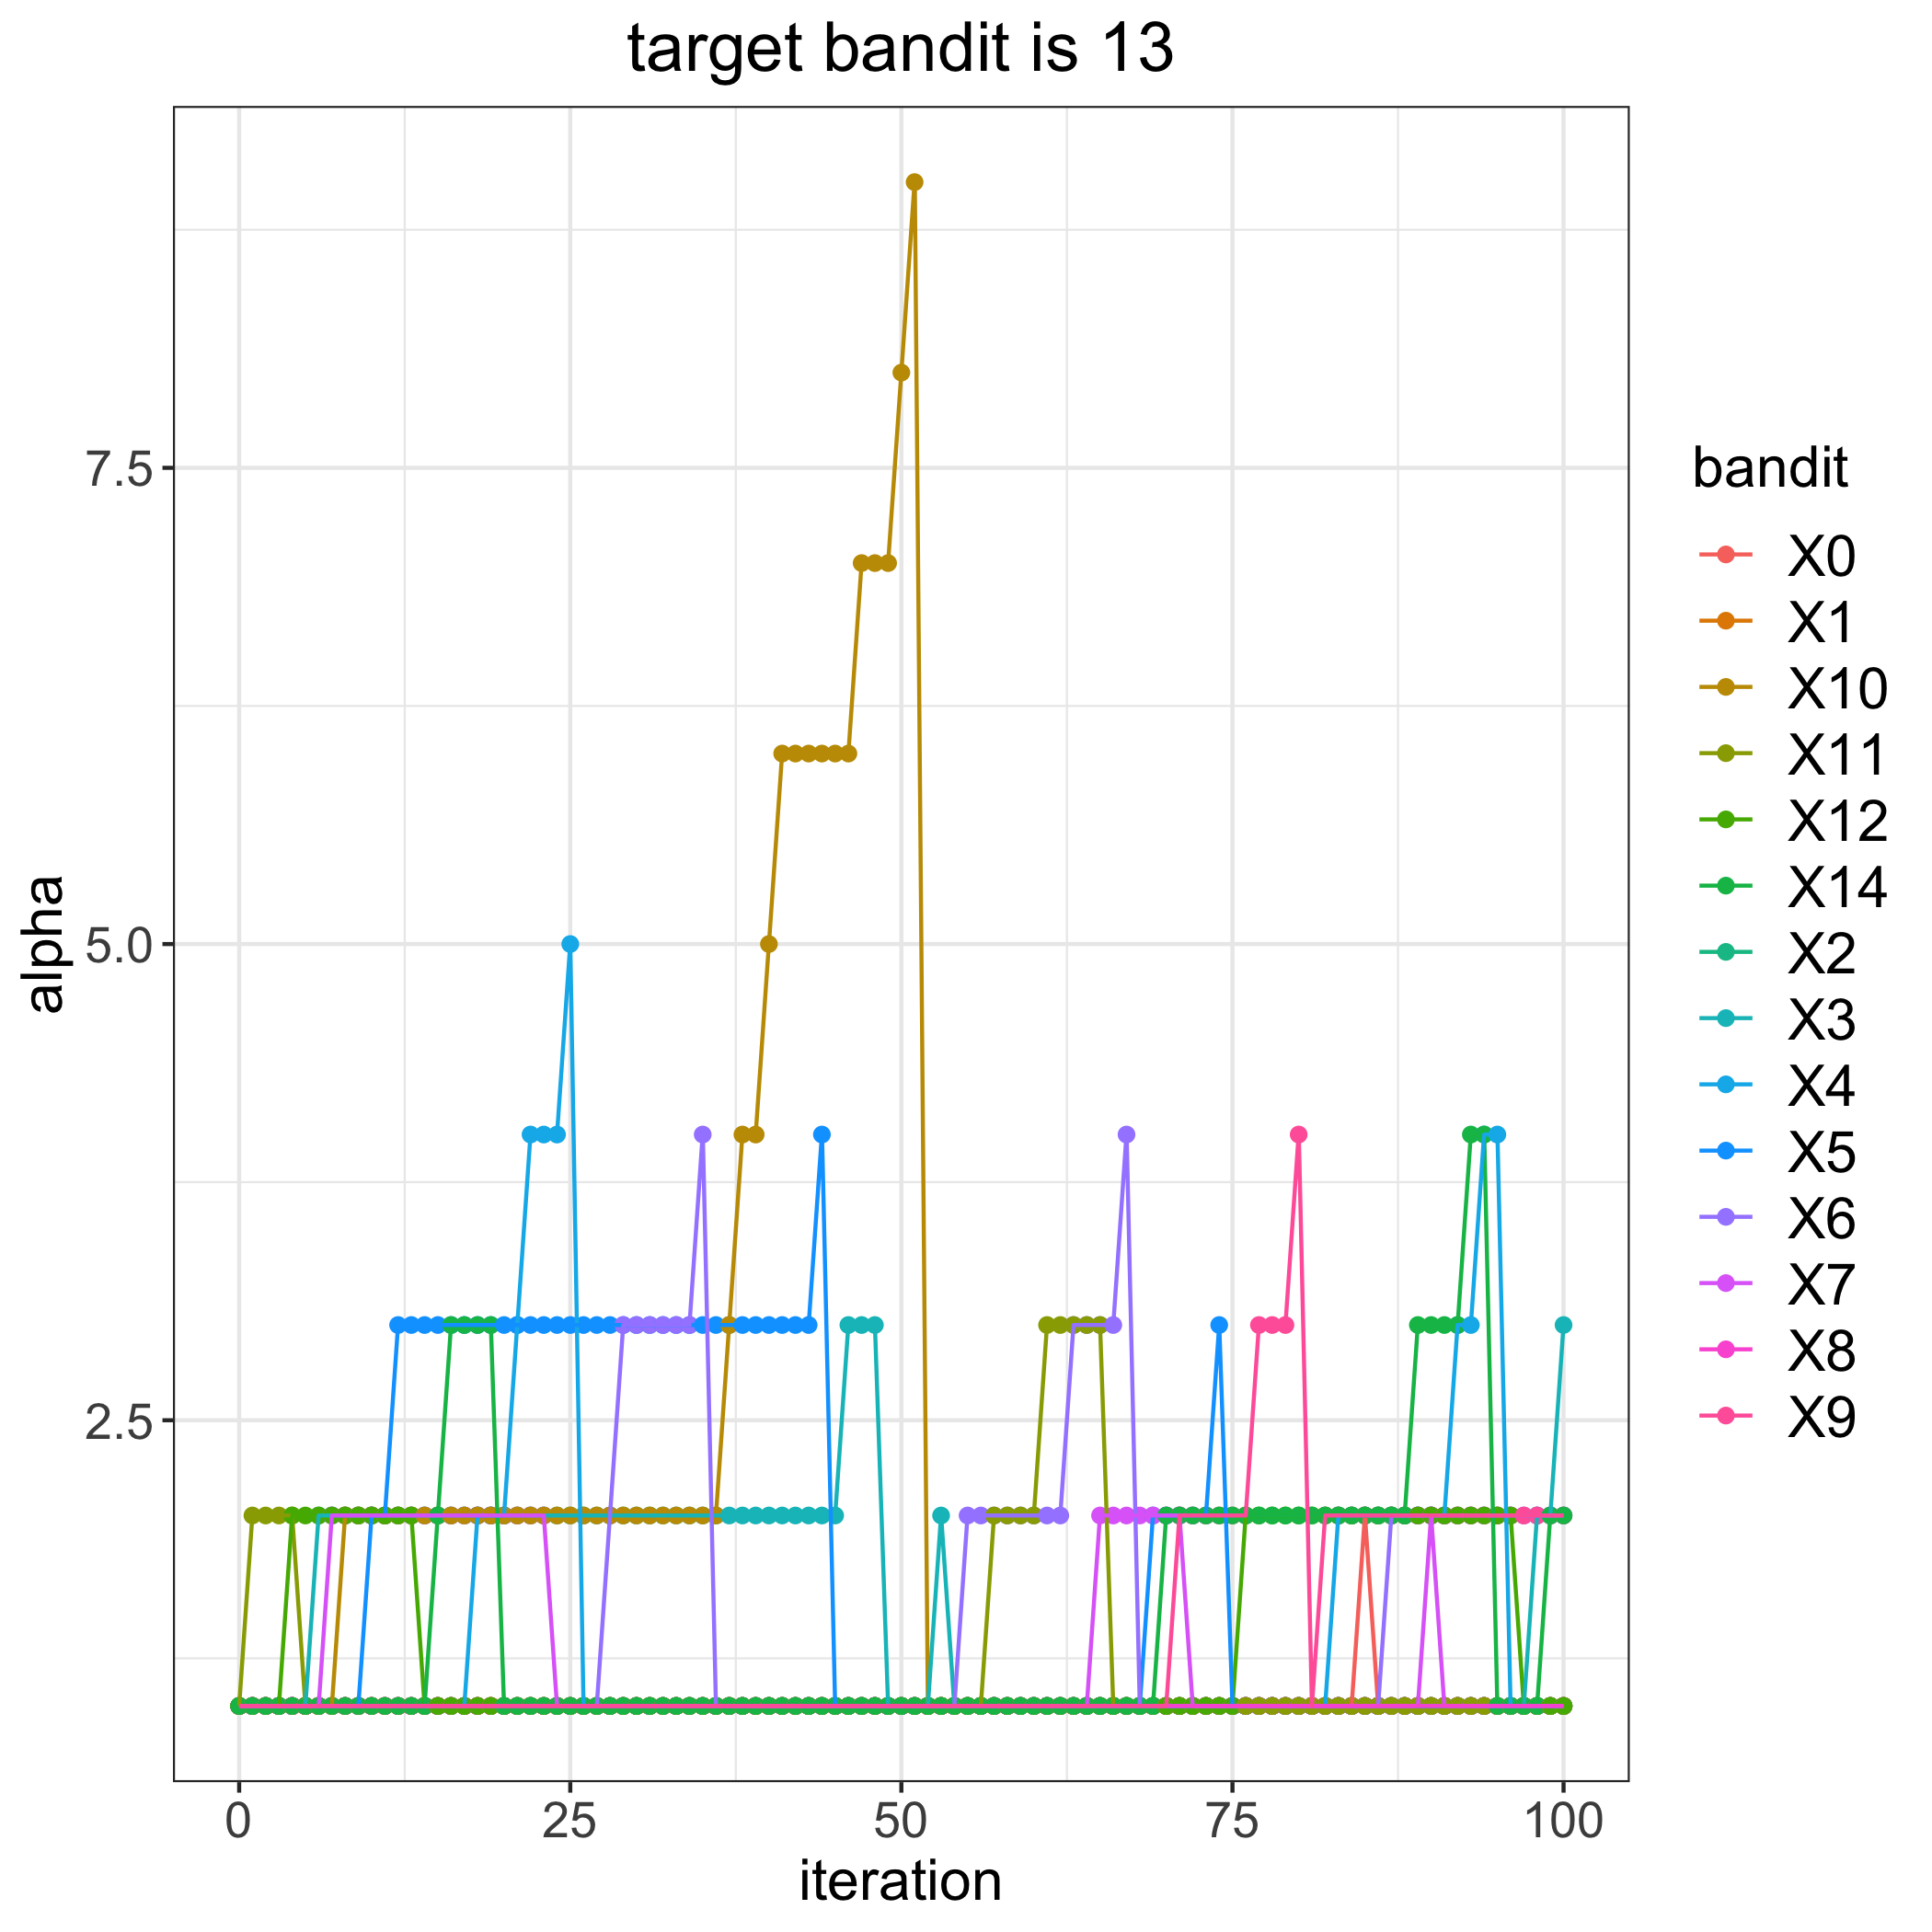

The table this chart was drawn from, first rows:
, 0, 1, 2, 3, 4, 5, 6, 7, 8, 9, 10, 11, 12, 14
0, 1, 1, 1, 1, 1, 1, 1, 1, 1, 1, 1, 1, 1, 1
1, 1, 1, 1, 1, 1, 1, 1, 1, 1, 1, 1, 2, 1, 1
2, 1, 1, 1, 1, 1, 1, 1, 1, 1, 1, 1, 2, 1, 1
3, 1, 1, 1, 1, 1, 1, 1, 1, 1, 1, 1, 2, 1, 1
4, 1, 1, 1, 1, 1, 1, 1, 1, 1, 1, 1, 2, 2, 1
5, 1, 1, 1, 1, 1, 1, 1, 1, 1, 1, 1, 1, 2, 1
6, 1, 1, 1, 2, 1, 1, 1, 1, 1, 1, 1, 1, 2, 1
7, 1, 1, 1, 2, 1, 1, 1, 2, 1, 1, 1, 1, 2, 1
8, 1, 1, 1, 2, 1, 1, 1, 2, 1, 1, 2, 1, 2, 1
9, 1, 1, 1, 2, 1, 1, 1, 2, 1, 1, 2, 1, 2, 1
10, 1, 1, 1, 2, 1, 2, 1, 2, 1, 1, 2, 1, 2, 1
11, 1, 1, 1, 2, 1, 2, 1, 2, 1, 1, 2, 1, 2, 1
12, 1, 1, 1, 2, 1, 3, 1, 2, 1, 1, 2, 1, 2, 1
13, 1, 1, 1, 2, 1, 3, 1, 2, 1, 1, 2, 1, 2, 1
14, 1, 1, 1, 2, 1, 3, 1, 2, 1, 1, 2, 1, 1, 1
15, 1, 1, 1, 2, 1, 3, 1, 2, 1, 1, 2, 1, 1, 2
16, 1, 1, 1, 2, 1, 3, 1, 2, 1, 1, 2, 1, 1, 3
17, 1, 1, 1, 2, 1, 3, 1, 2, 1, 1, 2, 1, 1, 3
18, 1, 1, 1, 2, 2, 3, 1, 2, 1, 1, 2, 1, 1, 3
19, 1, 1, 1, 2, 2, 3, 1, 2, 1, 1, 2, 1, 1, 3
20, 1, 1, 1, 2, 2, 3, 1, 2, 1, 1, 2, 1, 1, 1
21, 1, 1, 1, 2, 3, 3, 1, 2, 1, 1, 2, 1, 1, 1
22, 1, 1, 1, 2, 4, 3, 1, 2, 1, 1, 2, 1, 1, 1
23, 1, 1, 1, 2, 4, 3, 1, 2, 1, 1, 2, 1, 1, 1
24, 1, 1, 1, 2, 4, 3, 1, 1, 1, 1, 2, 1, 1, 1
25, 1, 1, 1, 2, 5, 3, 1, 1, 1, 1, 2, 1, 1, 1
26, 1, 1, 1, 2, 1, 3, 1, 1, 1, 1, 2, 1, 1, 1
27, 1, 1, 1, 2, 1, 3, 1, 1, 1, 1, 2, 1, 1, 1
28, 1, 1, 1, 2, 1, 3, 2, 1, 1, 1, 2, 1, 1, 1
29, 1, 1, 1, 2, 1, 3, 3, 1, 1, 1, 2, 1, 1, 1
30, 1, 1, 1, 2, 1, 3, 3, 1, 1, 1, 2, 1, 1, 1
31, 1, 1, 1, 2, 1, 3, 3, 1, 1, 1, 2, 1, 1, 1
32, 1, 1, 1, 2, 1, 3, 3, 1, 1, 1, 2, 1, 1, 1
33, 1, 1, 1, 2, 1, 3, 3, 1, 1, 1, 2, 1, 1, 1
34, 1, 1, 1, 2, 1, 3, 3, 1, 1, 1, 2, 1, 1, 1
35, 1, 1, 1, 2, 1, 3, 4, 1, 1, 1, 2, 1, 1, 1
36, 1, 1, 1, 2, 1, 3, 1, 1, 1, 1, 2, 1, 1, 1
37, 1, 1, 1, 2, 1, 3, 1, 1, 1, 1, 3, 1, 1, 1
38, 1, 1, 1, 2, 1, 3, 1, 1, 1, 1, 4, 1, 1, 1
39, 1, 1, 1, 2, 1, 3, 1, 1, 1, 1, 4, 1, 1, 1
40, 1, 1, 1, 2, 1, 3, 1, 1, 1, 1, 5, 1, 1, 1
41, 1, 1, 1, 2, 1, 3, 1, 1, 1, 1, 6, 1, 1, 1
42, 1, 1, 1, 2, 1, 3, 1, 1, 1, 1, 6, 1, 1, 1
43, 1, 1, 1, 2, 1, 3, 1, 1, 1, 1, 6, 1, 1, 1
44, 1, 1, 1, 2, 1, 4, 1, 1, 1, 1, 6, 1, 1, 1
45, 1, 1, 1, 2, 1, 1, 1, 1, 1, 1, 6, 1, 1, 1
46, 1, 1, 1, 3, 1, 1, 1, 1, 1, 1, 6, 1, 1, 1
47, 1, 1, 1, 3, 1, 1, 1, 1, 1, 1, 7, 1, 1, 1
48, 1, 1, 1, 3, 1, 1, 1, 1, 1, 1, 7, 1, 1, 1
49, 1, 1, 1, 1, 1, 1, 1, 1, 1, 1, 7, 1, 1, 1
50, 1, 1, 1, 1, 1, 1, 1, 1, 1, 1, 8, 1, 1, 1
51, 1, 1, 1, 1, 1, 1, 1, 1, 1, 1, 9, 1, 1, 1
52, 1, 1, 1, 1, 1, 1, 1, 1, 1, 1, 1, 1, 1, 1
53, 1, 1, 1, 2, 1, 1, 1, 1, 1, 1, 1, 1, 1, 1
54, 1, 1, 1, 1, 1, 1, 1, 1, 1, 1, 1, 1, 1, 1
55, 1, 1, 1, 1, 1, 1, 2, 1, 1, 1, 1, 1, 1, 1
56, 1, 1, 1, 1, 1, 1, 2, 1, 1, 1, 1, 1, 1, 1
57, 1, 1, 1, 1, 1, 1, 2, 1, 1, 1, 1, 2, 1, 1
58, 1, 1, 1, 1, 1, 1, 2, 1, 1, 1, 1, 2, 1, 1
59, 1, 1, 1, 1, 1, 1, 2, 1, 1, 1, 1, 2, 1, 1
... 41 more rows
